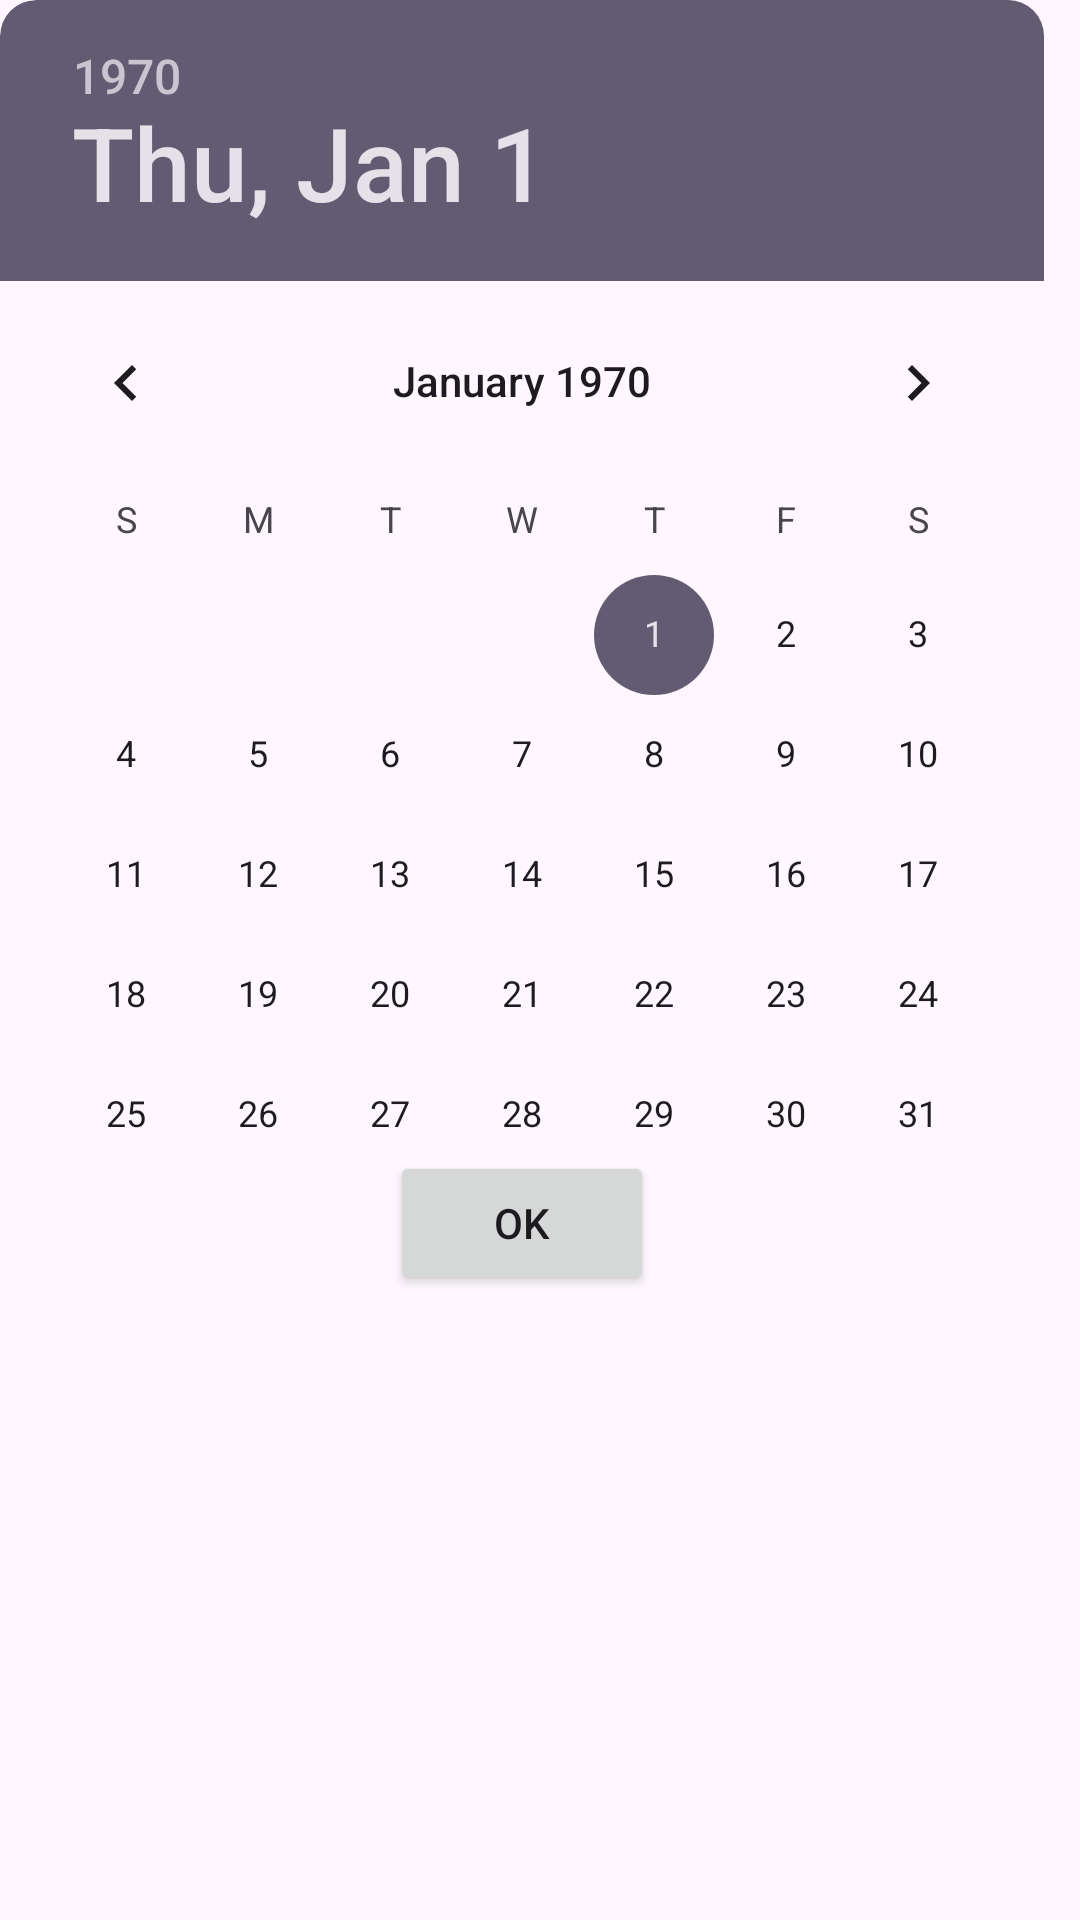

Write the Android layout XML for this screen, with the resource values it uses.
<!-- AndroidManifest.xml: application theme Theme.HealthCareDoctorsApp -->
<!-- res/layout/dialog_date_layout.xml -->
<?xml version="1.0" encoding="utf-8"?>
<com.google.android.material.card.MaterialCardView xmlns:android="http://schemas.android.com/apk/res/android"
    xmlns:app="http://schemas.android.com/apk/res-auto"
    android:layout_width="wrap_content"
    app:strokeWidth="0dp"
    android:layout_height="wrap_content">

    <com.google.android.material.card.MaterialCardView
        android:layout_width="wrap_content"
        android:layout_height="wrap_content"
        app:strokeWidth="0dp">

        <DatePicker
            android:id="@+id/datePicker"
            android:layout_width="wrap_content"
            android:layout_height="wrap_content"/>

        <Button
            android:id="@+id/btnOk"
            android:layout_width="match_parent"
            android:layout_height="wrap_content"
            android:layout_gravity="bottom|center_horizontal"
            android:text="OK"/>

    </com.google.android.material.card.MaterialCardView>

</com.google.android.material.card.MaterialCardView>
<!-- resources referenced by this layout -->
<resources>
  <style name="Theme.HealthCareDoctorsApp" parent="Base.Theme.HealthCareDoctorsApp" />
  <style name="Base.Theme.HealthCareDoctorsApp" parent="Theme.Material3.DayNight.NoActionBar">
          
          
      </style>
</resources>
